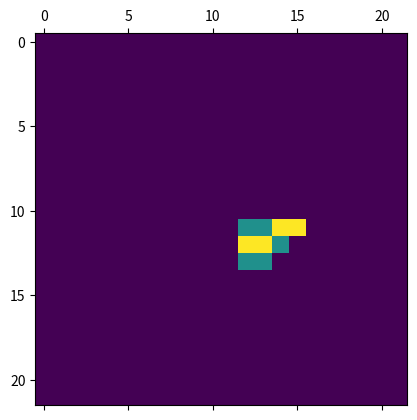

Here is the Python script that generated this plot:
import random
import matplotlib.pyplot as plt
import numpy as np

# hardcode in the sequence for now
hp_sequence = "HHPHHPHPP"

# convert letters to integer values
int_sequence = []
for amino in hp_sequence:
    if amino == "H":
        int_sequence.append(5)
    else:
        int_sequence.append(10)

# set dimensions for the matrix
dim = len(hp_sequence)

# define moves to make
moves = ["up", "down", "left", "right"]

# track moves history
moveslist = []

# track which tiles are occupied
tilelist = []

# set up a recursion switch for makemove
switch = []

def makemove(from_x_pos, from_y_pos):
    """defines how to move"""

    # if a move has been tried 50 times without success, return none so the last step gets deleted
    # if len(switch) > 50:
    #     print("HEYHEYYYYY")
    #     return None

    #print(switch)
    switch = []

    # keeps on trying a random move until a valid one is chosen
    while True:

        print(switch)
        if len(switch) > 3:
            print("HEYHEYYYYY")
            return None
        
        # the move is just a random choice from the list
        move = random.choice(moves)

        # if the move would move the amino acid onto an occupied tile, try again
        if move == "up":
            new_x_pos = from_x_pos
            new_y_pos = from_y_pos - 1

        elif move == "down":
            new_x_pos = from_x_pos
            new_y_pos = from_y_pos + 1
        
        elif move == "left":
            new_x_pos = from_x_pos - 1
            new_y_pos = from_y_pos
            
        elif move == "right":
            new_x_pos = from_x_pos + 1
            new_y_pos = from_y_pos

        #print(new_x_pos, new_y_pos, tilelist)
        if (new_x_pos, new_y_pos) in tilelist:
            #print("hello")
            # print("old coords", from_x_pos, from_y_pos)
            # print("new coords", new_x_pos, new_y_pos)
            # print(tilelist)
            switch.append(1)
            #makemove(from_x_pos, from_y_pos)
        
        else:
            break

    return move, new_x_pos, new_y_pos
    

def foldingmatrix(dimensions, sequence):
    """make zero-matrix and fill with sequence randomly"""

    # make the matrix
    mat = np.zeros(dimensions)

    # initiate current coordinates
    x_current = int(dim*1.5)
    y_current = int(dim*1.5)

    # first amino acid in the middle
    mat[x_current][y_current] = sequence[0]

    # add the tile to tilelist
    tilelist.append((x_current, y_current))

    # fill in the rest
    for amino in sequence[1:]:
        move = makemove(x_current, y_current)

        while (move == None) and (len(moveslist) > 0) and (len(tilelist) > 1):
            
            # going back 1 move if chain gets stuck
            moveslist.pop()
            second_last_move = tilelist.pop()
            x_current = second_last_move[0]
            y_current = second_last_move[1]
            
            # make new move
            move = makemove(x_current, y_current)

        else:
            
            # update x and y pos, add move and tile to their lists
            x_current = move[1]
            y_current = move[2]
            moveslist.append(move[0])
            tilelist.append((x_current, y_current))

            # add the value to the matrix
            mat[x_current][y_current] = amino
        
    # count the score
    score = 0

    # check for all neighbours in the matrix if H-bridges are formed
    for i in range(dimensions[0]):
        for j in range(dimensions[0]):
            if mat[i][j] == 10:
                if mat[i-1][j] == 10:
                    score -= 1
                if mat[i+1][j] == 10:
                    score -= 1
                if mat[i][j-1] == 10:
                    score -= 1
                if mat[i][j+1] == 10:
                    score -= 1
    
    # score needs to be reduced by the number of successive P's in the chain * 2 (since every coordinate pair is counted twice in the matrix)
    score_reduction = 0
    for amino in range(len(sequence) - 1):
        if (sequence[amino] == 10) and (sequence[amino + 1] == 10):
            score_reduction += 2

    # half the score (for reason see above)
    score = (score + score_reduction) / 2
    
    return mat, score

for i in range(1):
    
    # reset moves/tiles/switch lists after every iteration
    moveslist = []
    tilelist = []
    switch = []
    random_matrix = foldingmatrix((int(dim*2.5), int(dim*2.5)), int_sequence)
    score = random_matrix[1]
    
    if i % 10000 == 0:
        print(i)

    if score <= 0:
        print(f"Score is: {score}")

    plt.matshow(random_matrix[0])
    plt.show()
